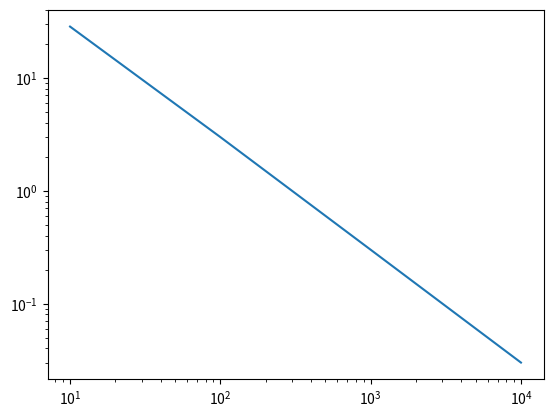

Write Python code to recreate this figure.
import numpy as np
import matplotlib.pyplot as plt



def f1(x):
    return x**3 - x


def f2(x):
    return np.sin(x)


def f3(x):
    return 2*x*np.exp(-x**2)


def f4(x):
    return 4*x+2


def F1(x):
    return (x**4)/4 - (x**2)/2


def F2(x):
    return -np.cos(x)


def F3(x):
    X = -x**2
    return -np.exp(X)


def F4(x):
    return 2*(x**2)+2*x


def rectangleGauche(a,b,n,f):
    pas = (b-a)/n
    I=0
    for i in range(n):
        ai =a+i*pas
        I += f(ai)
    return I*pas


a = 0
b = 5
f_test = f1
F_test = F1

n_test = (10, 100, 1000, 10000)
res = []
I_true = F_test(b)-F_test(a)

for n in n_test:
    I_rg = rectangleGauche(a, b, n, f_test)
    res.append(np.abs(I_true-I_rg))

plt.loglog(n_test, res)
plt.show()